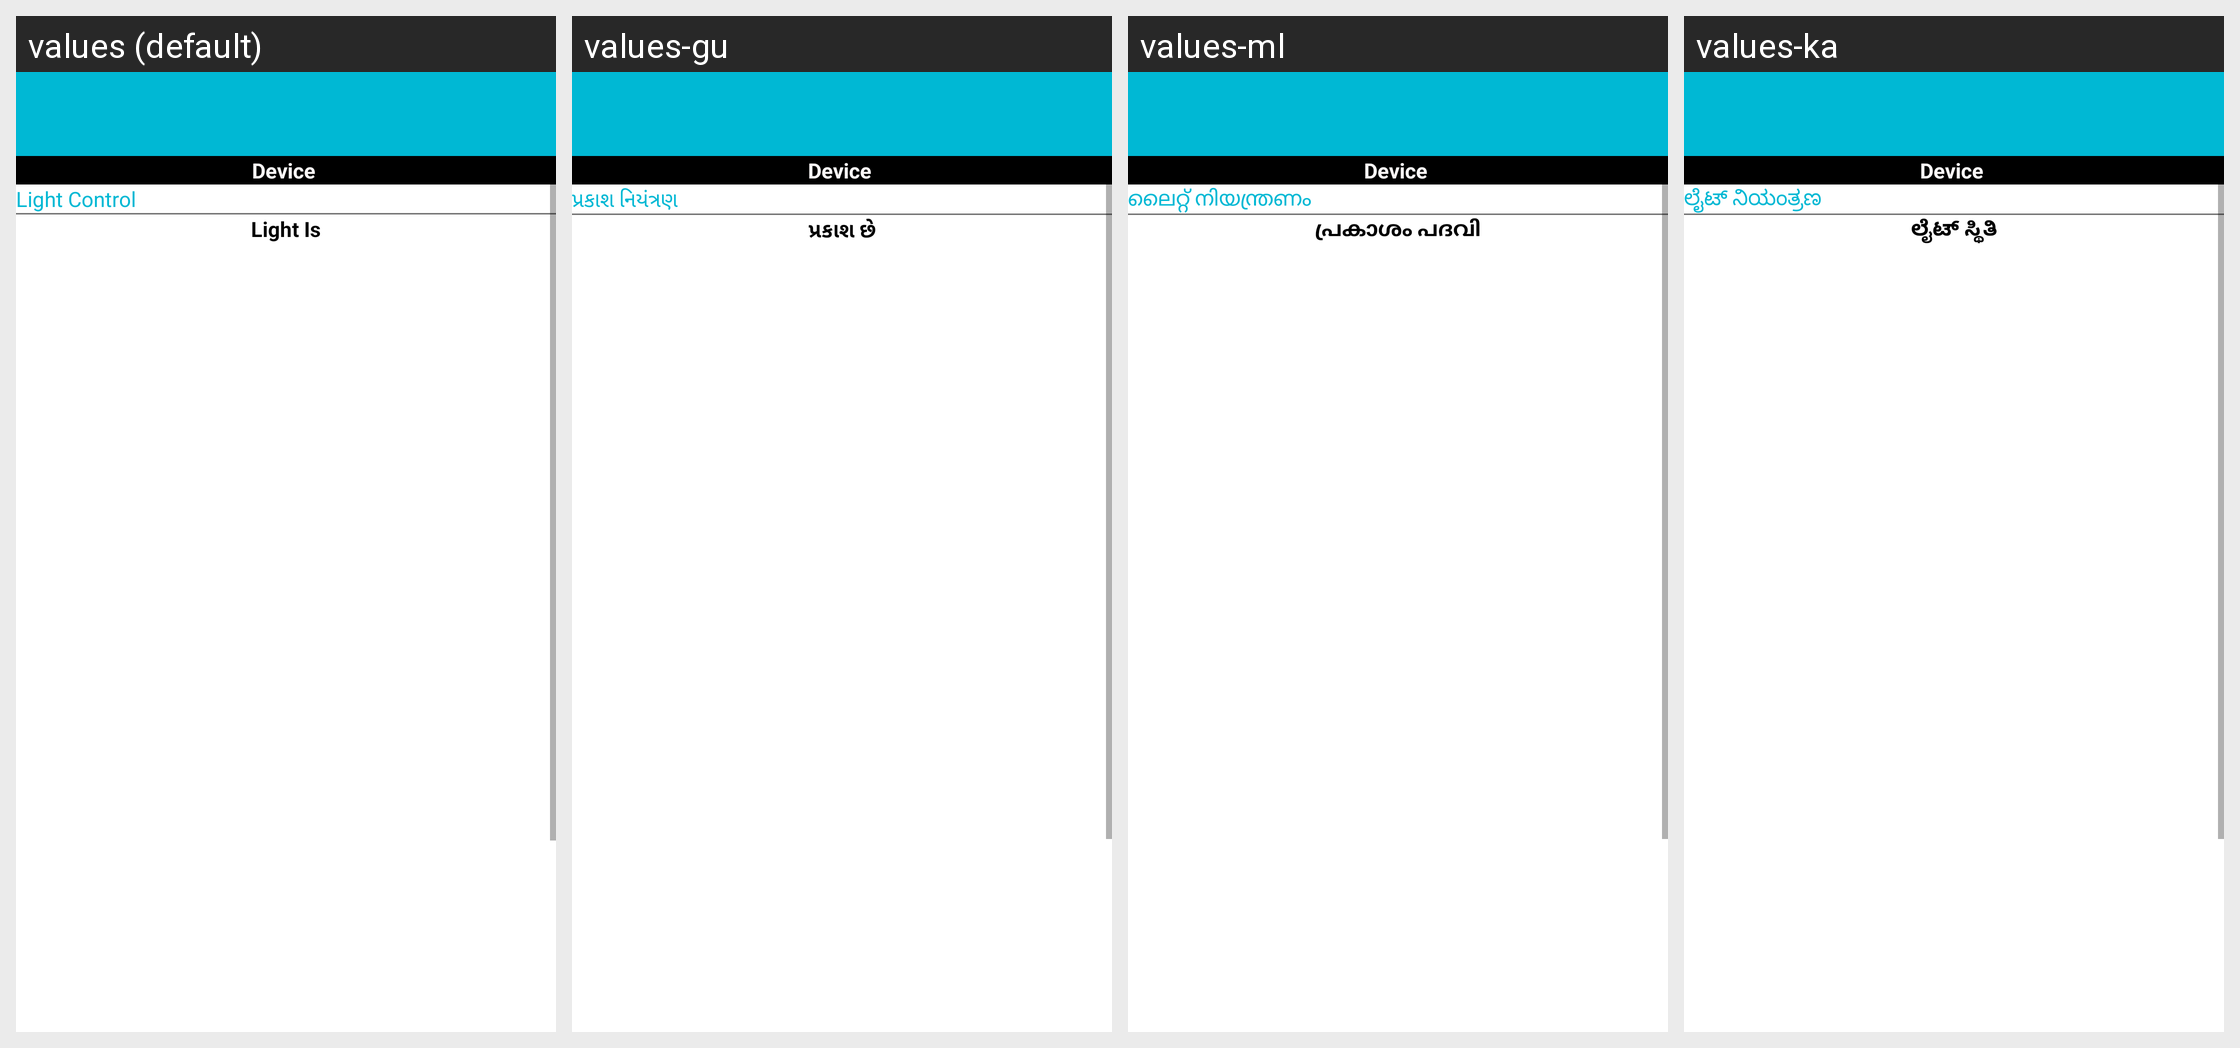

The same Android screen rendered under several of its app's locales, left to right. List the strings drawn on it with the default value and each locale's translation.
Android screen res/layout/activity_light_one.xml rendered under 4 locales, left to right: values (default), values-gu, values-ml, values-ka. Device: Nexus 5 (rendered at 1080×1920; each locale shown at half size, 540×960, under a caption strip naming it); theme AppTheme.
Other locales in the repository, not shown: values-bn, values-hi, values-mr, values-ta, values-te.
Strings drawn on this screen, with the default value and each locale's value (text and hints the layout hard-codes, and strings that could not be matched under every locale, appear in the picture but are not listed):

light_control
  values: Light Control
  values-gu: પ્રકાશ નિયંત્રણ
  values-ml: ലൈറ്റ് നിയന്ത്രണം
  values-ka: ಲೈಟ್ ನಿಯಂತ್ರಣ

light_status
  values: Light Is
  values-gu: પ્રકાશ છે
  values-ml: പ്രകാശം പദവി
  values-ka: ಲೈಟ್ ಸ್ಥಿತಿ
